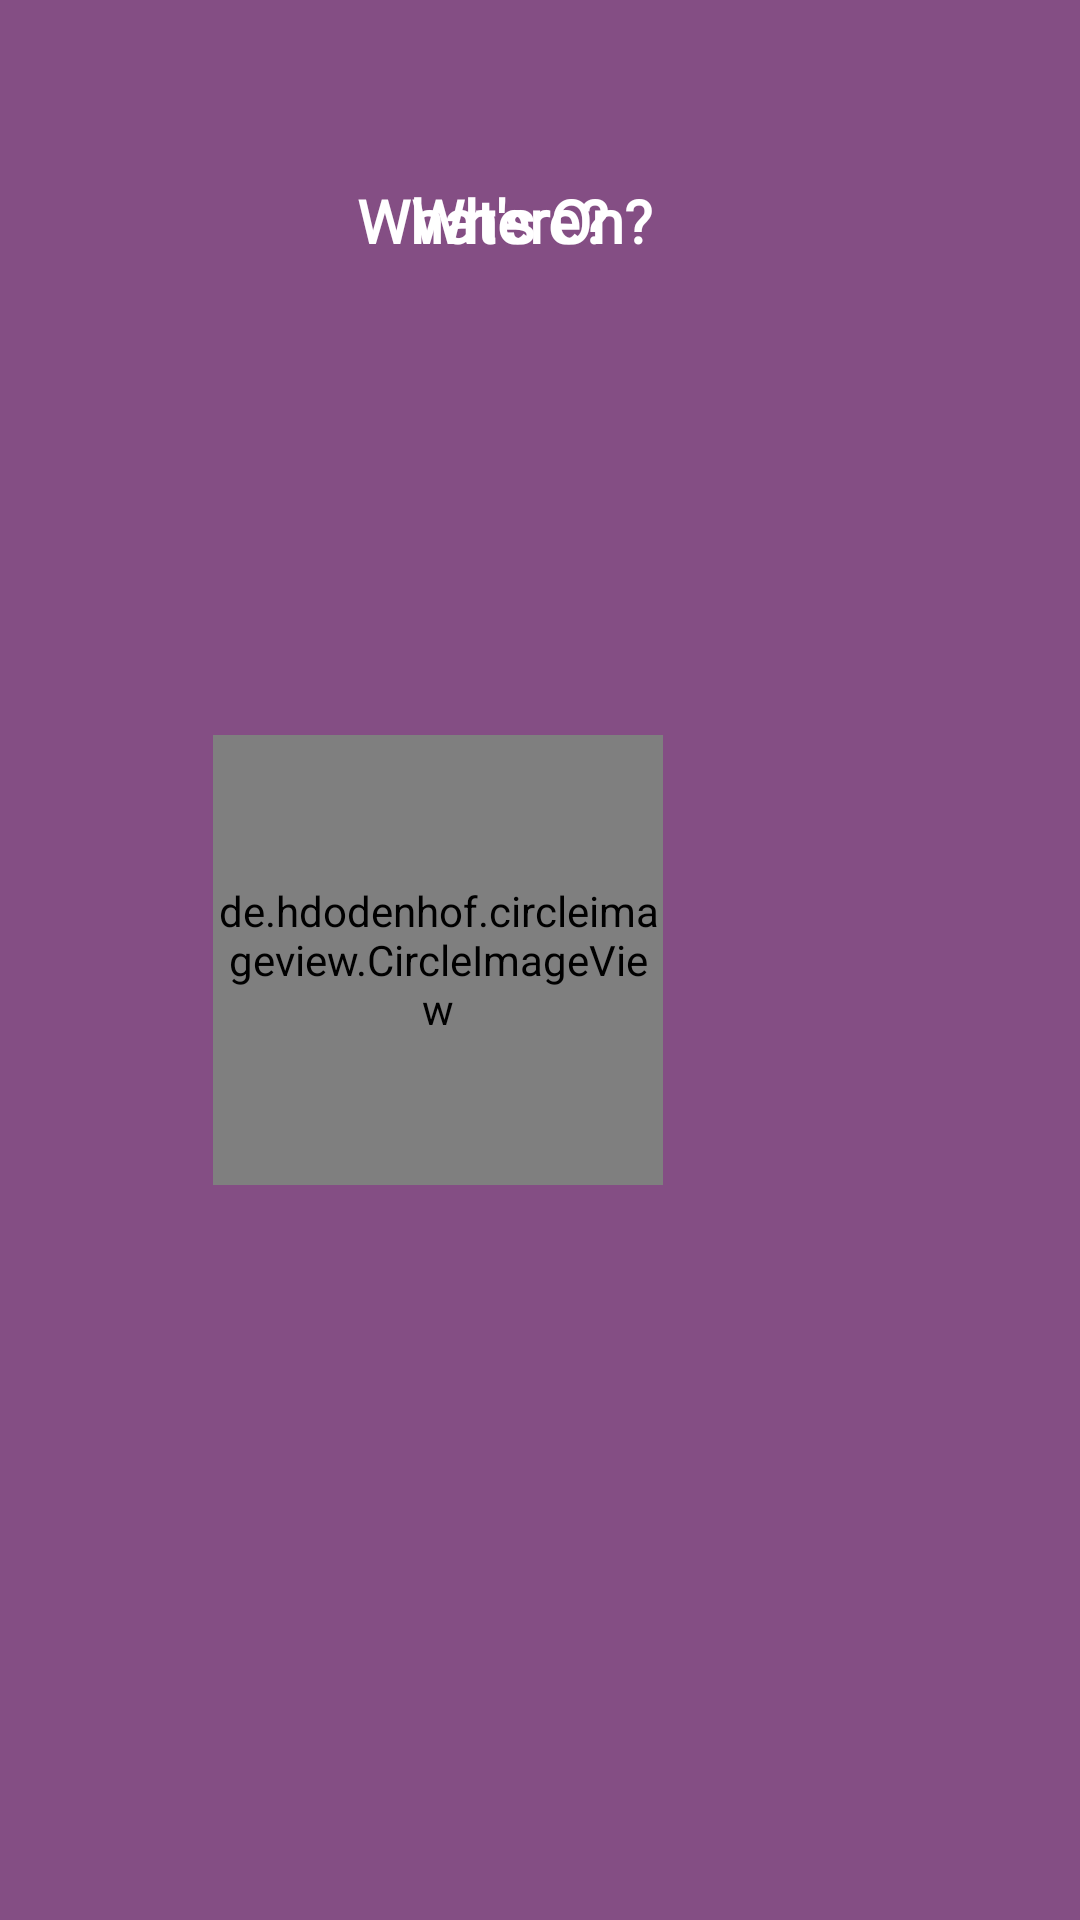

Here is an Android app screen rendered from its layout file. Give the layout XML and the strings, colors and styles it references.
<!-- AndroidManifest.xml: application theme AppTheme -->
<!-- res/layout/list_row.xml -->
<?xml version="1.0" encoding="utf-8"?>
<RelativeLayout xmlns:android="http://schemas.android.com/apk/res/android"
    xmlns:app="http://schemas.android.com/apk/res-auto"
    android:layout_width="700dp"
    android:layout_height="350dp"
    android:layout_marginBottom="8dp"
    android:layout_marginEnd="8dp"
    android:layout_marginStart="8dp"
    android:layout_marginTop="8dp"
    android:background="@color/bg_main"
    android:gravity="center"
    android:padding="8dp"
    android:scrollbars="vertical"
    app:layout_constraintBottom_toBottomOf="parent"
    app:layout_constraintEnd_toEndOf="parent"
    app:layout_constraintHorizontal_bias="0.0"
    app:layout_constraintStart_toStartOf="parent"
    app:layout_constraintTop_toTopOf="parent"
    app:layout_constraintVertical_bias="0.152">

    


    <de.hdodenhof.circleimageview.CircleImageView
        android:id="@+id/thumbnail"
        android:layout_width="150dp"
        android:layout_height="150dp"
        android:layout_alignParentStart="true"
        android:layout_centerVertical="true"
        android:layout_marginStart="63dp"
        android:layout_weight="0.11" />

    <TextView
        android:id="@+id/title"
        android:layout_width="179dp"
        android:layout_height="61dp"
        android:layout_alignParentBottom="true"
        android:layout_centerHorizontal="true"
        android:layout_marginBottom="88dp"
        android:fontFamily="@font/capriola"
        android:textColor="@color/white"
        android:textSize="15dp" />

    <TextView
        android:id="@+id/date"
        android:layout_width="179dp"
        android:layout_height="62dp"
        android:layout_alignParentBottom="true"
        android:layout_alignParentEnd="true"
        android:layout_marginBottom="88dp"
        android:layout_marginEnd="50dp"
        android:fontFamily="@font/capriola"
        android:textColor="@color/white"
        android:textSize="18dp" />

    <TextView
        android:id="@+id/textView"
        android:layout_width="122dp"
        android:layout_height="60dp"
        android:layout_alignParentTop="true"
        android:layout_centerHorizontal="true"
        android:layout_marginTop="52dp"
        android:fontFamily="@font/capriola"
        android:text="What's On?"
        android:textAlignment="textStart"
        android:textColor="@color/white"
        android:textSize="20dp"
        android:textStyle="bold" />

    <TextView
        android:id="@+id/textView2"
        android:layout_width="122dp"
        android:layout_height="60dp"
        android:layout_alignParentEnd="true"
        android:layout_alignTop="@+id/textView"
        android:layout_marginEnd="93dp"
        android:fontFamily="@font/capriola"
        android:text="Where?"
        android:textAlignment="textStart"
        android:textColor="@color/white"
        android:textSize="20dp"
        android:textStyle="bold" />


</RelativeLayout>
<!-- resources referenced by this layout -->
<resources>
  <color name="bg_main">#844e84</color>
  <color name="white">#ffffff</color>
  <style name="AppTheme" parent="Theme.AppCompat.Light.DarkActionBar">
          
          <item name="colorPrimary">@color/colorPrimary</item>
          <item name="colorPrimaryDark">@color/colorPrimaryDark</item>
          <item name="android:colorForeground">@color/foreground_material_light</item>
          <item name="colorAccent">@color/colorAccent</item>
      </style>
  <color name="colorPrimary">#cab2ff</color>
  <color name="colorPrimaryDark">#7183c6</color>
  <color name="colorAccent">#9784bf</color>
</resources>
